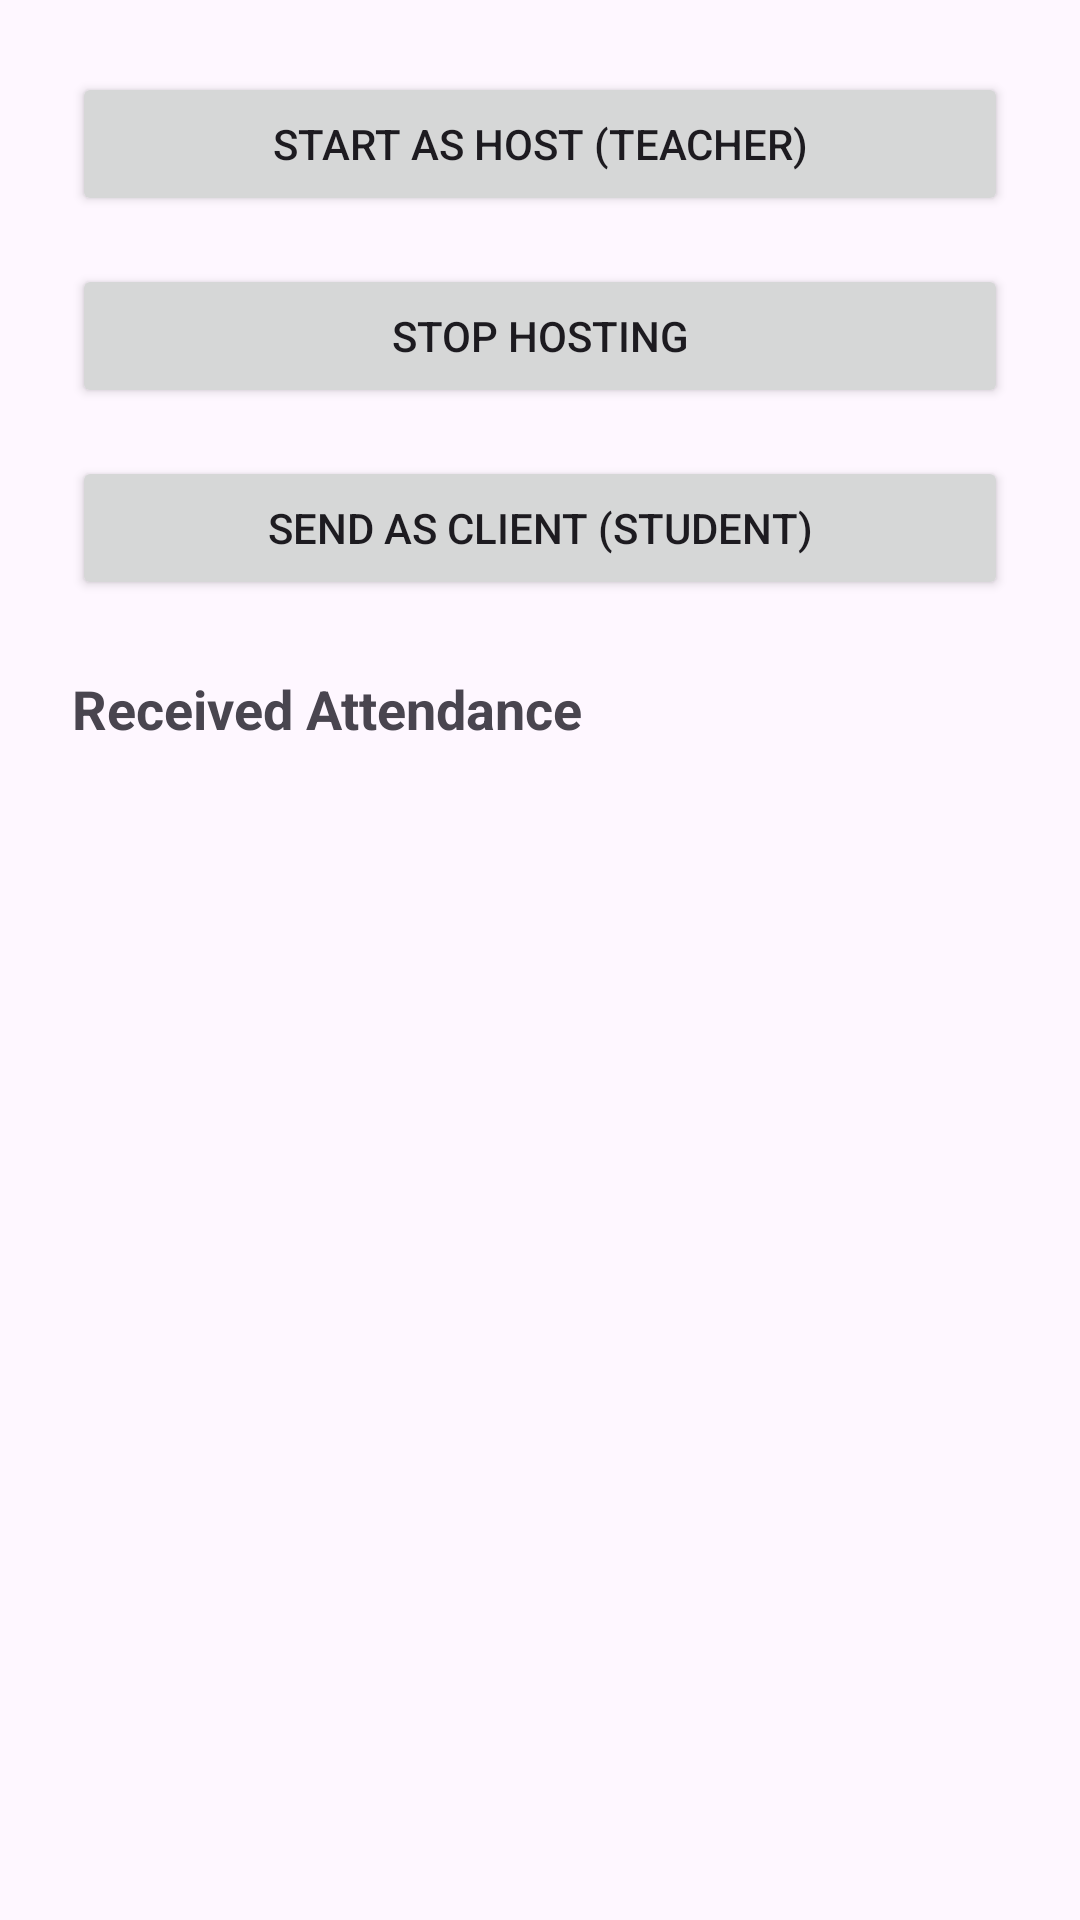

Produce the Android XML layout that renders to this screen, including the resource entries it uses.
<!-- AndroidManifest.xml: application theme Theme.ClassRoomApp -->
<!-- res/layout/activity_main.xml -->
<?xml version="1.0" encoding="utf-8"?>
<LinearLayout xmlns:android="http://schemas.android.com/apk/res/android"
    android:layout_width="match_parent"
    android:layout_height="match_parent"
    android:orientation="vertical"
    android:padding="24dp">

    
    <Button
        android:id="@+id/btnHost"
        android:layout_width="match_parent"
        android:layout_height="wrap_content"
        android:text="Start as Host (Teacher)" />

    
    <View
        android:layout_width="match_parent"
        android:layout_height="16dp" />

    
    <Button
        android:id="@+id/btnStopHost"
        android:layout_width="match_parent"
        android:layout_height="wrap_content"
        android:text="Stop Hosting" />

    
    <View
        android:layout_width="match_parent"
        android:layout_height="16dp" />

    
    <Button
        android:id="@+id/btnClient"
        android:layout_width="match_parent"
        android:layout_height="wrap_content"
        android:text="Send as Client (Student)" />

    <View
        android:layout_width="match_parent"
        android:layout_height="24dp" />


    <TextView
        android:layout_width="wrap_content"
        android:layout_height="wrap_content"
        android:text="Received Attendance"
        android:textStyle="bold"
        android:textSize="18sp" />

    
    <ListView
        android:id="@+id/attendance_list"
        android:layout_width="match_parent"
        android:layout_height="0dp"
        android:layout_weight="1" />

</LinearLayout>
<!-- resources referenced by this layout -->
<resources>
  <style name="Theme.ClassRoomApp" parent="Base.Theme.ClassRoomApp" />
  <style name="Base.Theme.ClassRoomApp" parent="Theme.Material3.DayNight.NoActionBar">
          
          
      </style>
</resources>
